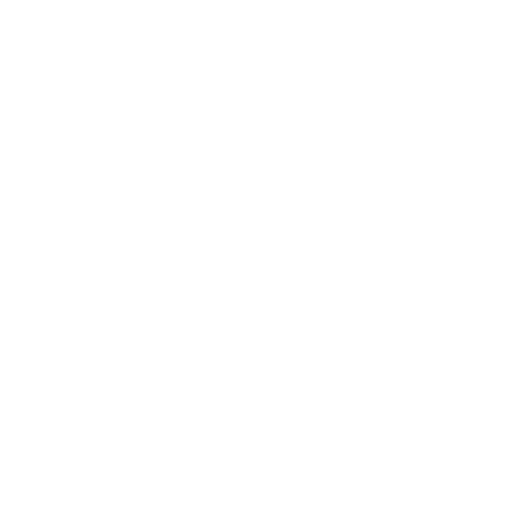
t = 0.00 s
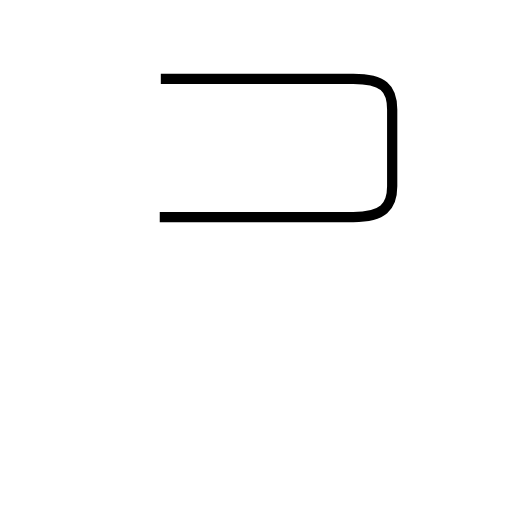
t = 1.69 s
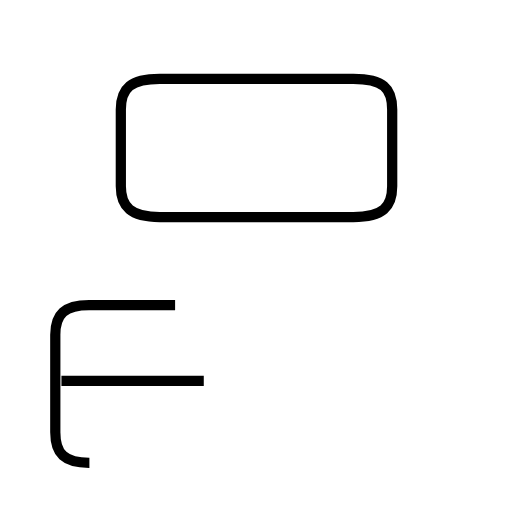
t = 3.52 s
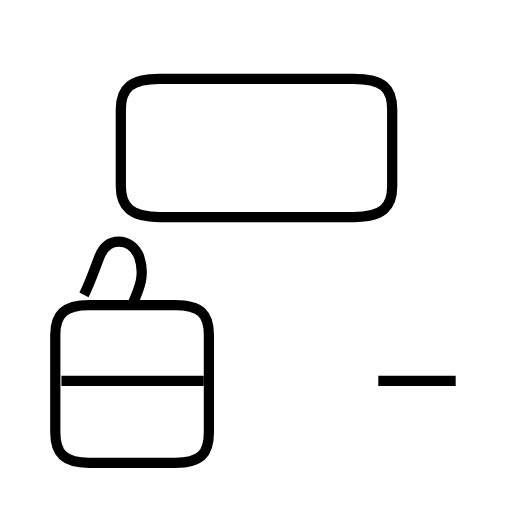
t = 5.02 s
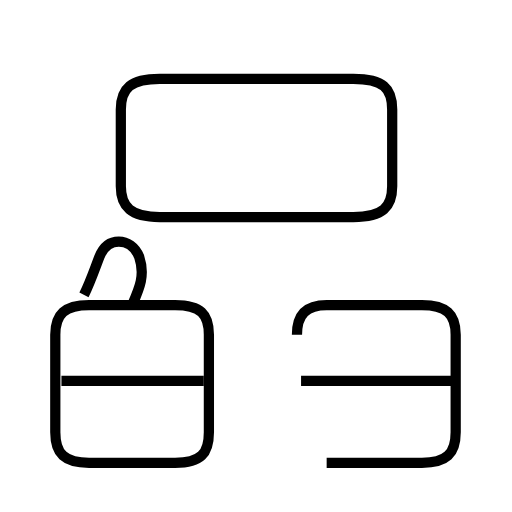
t = 6.54 s
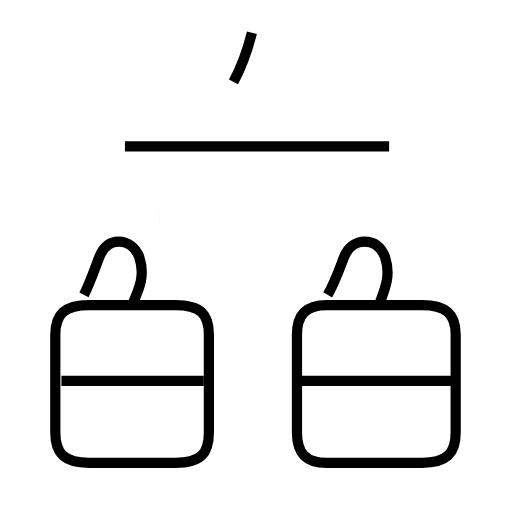
t = 8.32 s

The animated SVG that drew these frames (rendered in a browser with its animation timeline set to each time). Animation: 9 SMIL elements (animate=9); one cycle of 8.32 s.

<?xml version='1.0' encoding='utf-8'?>
<svg viewBox="0.0 -6.0 50.0 50.0" version="1.1" xmlns="http://www.w3.org/2000/svg"><rect x="-1000" y="-1000" width="2000" height="2000" stroke="white" fill="white" /><g style="fill:none;stroke:#000000;stroke-width:1"><path d="M 15.6 -22.8 L 34.5 -22.8 C 37.4 -22.8 38.3 -23.8 38.3 -25.8 L 38.3 -33.3 C 38.3 -35.4 37.4 -36.3 34.5 -36.3 L 15.6 -36.3 C 12.8 -36.3 11.8 -35.4 11.8 -33.3 L 11.8 -25.8 C 11.8 -23.8 12.8 -22.8 15.6 -22.8 Z " transform="translate(0.0 38.0)" stroke-dasharray="75.26642696559068" stroke-dashoffset="75.26642696559068"><animate attributeName="stroke-dashoffset" from="75.26642696559068" to="0" dur="2.2579928089677206s" begin="0s; anim_end.end" fill="freeze" id="anim0" /></path><path d="M 19.9 -6.8 L 6.0 -6.8 " transform="translate(0.0 38.0)" stroke-dasharray="13.899999999999999" stroke-dashoffset="13.899999999999999"><animate attributeName="stroke-dashoffset" from="13.899999999999999" to="0" dur="0.4169999999999999s" begin="anim0.end" fill="freeze" id="anim1" /></path><path d="M 17.1 -14.2 L 8.7 -14.2 C 6.3 -14.2 5.4 -13.3 5.4 -11.3 L 5.4 -1.8 C 5.4 0.3 6.3 1.2 8.7 1.2 L 17.1 1.2 C 19.6 1.2 20.4 0.3 20.4 -1.8 L 20.4 -11.3 C 20.4 -13.3 19.6 -14.2 17.1 -14.2 Z " transform="translate(0.0 38.0)" stroke-dasharray="56.4208206836294" stroke-dashoffset="56.4208206836294"><animate attributeName="stroke-dashoffset" from="56.4208206836294" to="0" dur="1.692624620508882s" begin="anim1.end" fill="freeze" id="anim2" /></path><path d="M 12.9 -14.2 C 13.6 -15.8 14.2 -17.1 13.6 -18.9 C 13.2 -19.9 12.4 -20.4 11.6 -20.4 C 10.8 -20.4 10.1 -19.9 9.7 -18.9 C 9.2 -17.6 8.8 -16.4 8.2 -15.2 " transform="translate(0.0 38.0)" stroke-dasharray="14.122626924420686" stroke-dashoffset="14.122626924420686"><animate attributeName="stroke-dashoffset" from="14.122626924420686" to="0" dur="0.42367880773262057s" begin="anim2.end" fill="freeze" id="anim3" /></path><path d="M 44.5 -6.8 L 29.4 -6.8 " transform="translate(0.0 38.0)" stroke-dasharray="15.100000000000001" stroke-dashoffset="15.100000000000001"><animate attributeName="stroke-dashoffset" from="15.100000000000001" to="0" dur="0.453s" begin="anim3.end" fill="freeze" id="anim4" /></path><path d="M 31.9 1.2 L 41.2 1.2 C 43.6 1.2 44.5 0.3 44.5 -1.8 L 44.5 -11.3 C 44.5 -13.3 43.6 -14.2 41.2 -14.2 L 31.9 -14.2 C 29.9 -14.2 29.0 -13.3 29.0 -11.3 L 29.0 -1.8 C 29.0 0.3 29.9 1.2 31.9 1.2 Z " transform="translate(0.0 38.0)" stroke-dasharray="57.45485451861088" stroke-dashoffset="57.45485451861088"><animate attributeName="stroke-dashoffset" from="57.45485451861088" to="0" dur="1.7236456355583263s" begin="anim4.end" fill="freeze" id="anim5" /></path><path d="M 37.0 -14.2 C 37.6 -15.8 38.2 -17.1 37.6 -18.9 C 37.2 -19.9 36.5 -20.4 35.6 -20.4 C 34.8 -20.4 34.0 -19.9 33.6 -18.9 C 33.1 -17.6 32.7 -16.4 32.0 -15.2 " transform="translate(0.0 38.0)" stroke-dasharray="14.225486141507059" stroke-dashoffset="14.225486141507059"><animate attributeName="stroke-dashoffset" from="14.225486141507059" to="0" dur="0.42676458424521174s" begin="anim5.end" fill="freeze" id="anim6" /></path><path d="M 38.0 -29.7 L 12.2 -29.7 " transform="translate(0.0 38.0)" stroke-dasharray="25.8" stroke-dashoffset="25.8"><animate attributeName="stroke-dashoffset" from="25.8" to="0" dur="0.774s" begin="anim6.end" fill="freeze" id="anim7" /></path><path d="M 22.8 -36.0 C 23.6 -37.5 24.1 -38.8 24.6 -40.8" transform="translate(0.0 38.0)" stroke-dasharray="5.14114866247344" stroke-dashoffset="5.14114866247344"><animate attributeName="stroke-dashoffset" from="5.14114866247344" to="0" dur="0.1542344598742032s" begin="anim7.end" fill="freeze" id="anim_end" /></path></g></svg>
